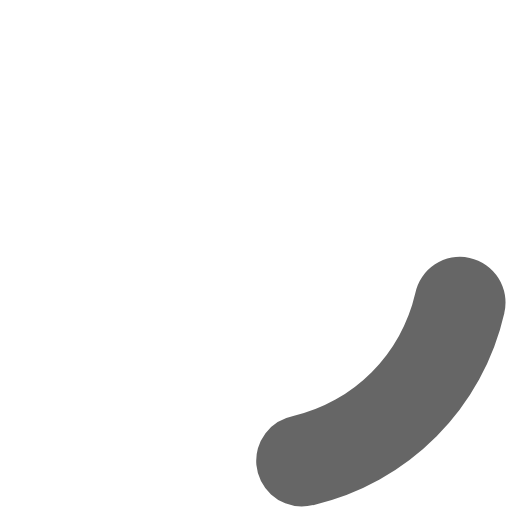
t = 0.00 s
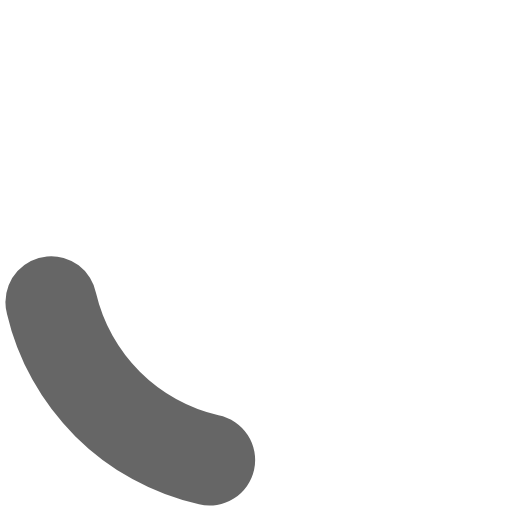
t = 0.30 s
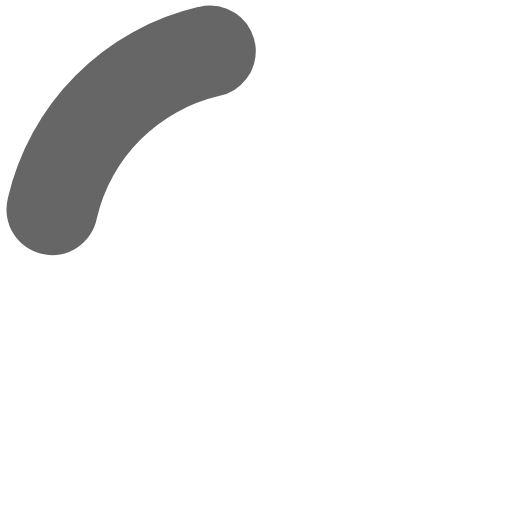
t = 0.60 s
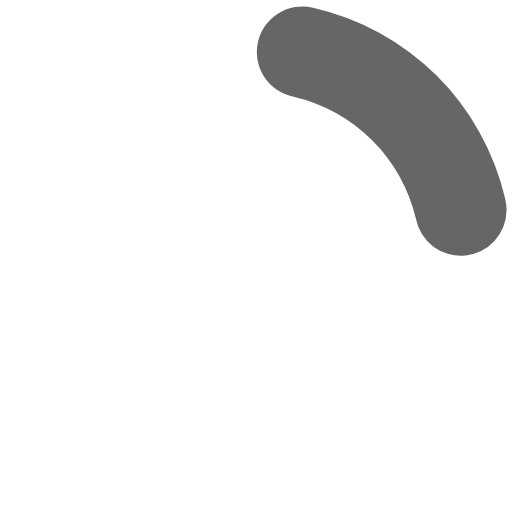
t = 0.90 s

The animated SVG that drew these frames (rendered in a browser with its animation timeline set to each time). Animation: 1 SMIL element (animateTransform=1); one cycle of 1.20 s, repeats indefinitely.

     <svg
            xmlns="http://www.w3.org/2000/svg"
            xmlnsXlink="http://www.w3.org/1999/xlink"
            xmlSpace="preserve"
            version="1.0"
            width="24px"
            height="24px"
            viewBox="0 0 128 128"

        >
            <g>
                <path d="M75.4 126.63a11.43 11.43 0 0 1-2.1-22.65 40.9 40.9 0 0 0 30.5-30.6 11.4 11.4 0 1 1 22.27 4.87h.02a63.77 63.77 0 0 1-47.8 48.05v-.02a11.38 11.38 0 0 1-2.93.37z"
                      fill="#666666"
                      fillOpacity="1" />
                <animateTransform attributeName="transform" type="rotate" from="0 64 64" to="360 64 64" dur="1200ms" repeatCount="indefinite" />
            </g>
        </svg>
